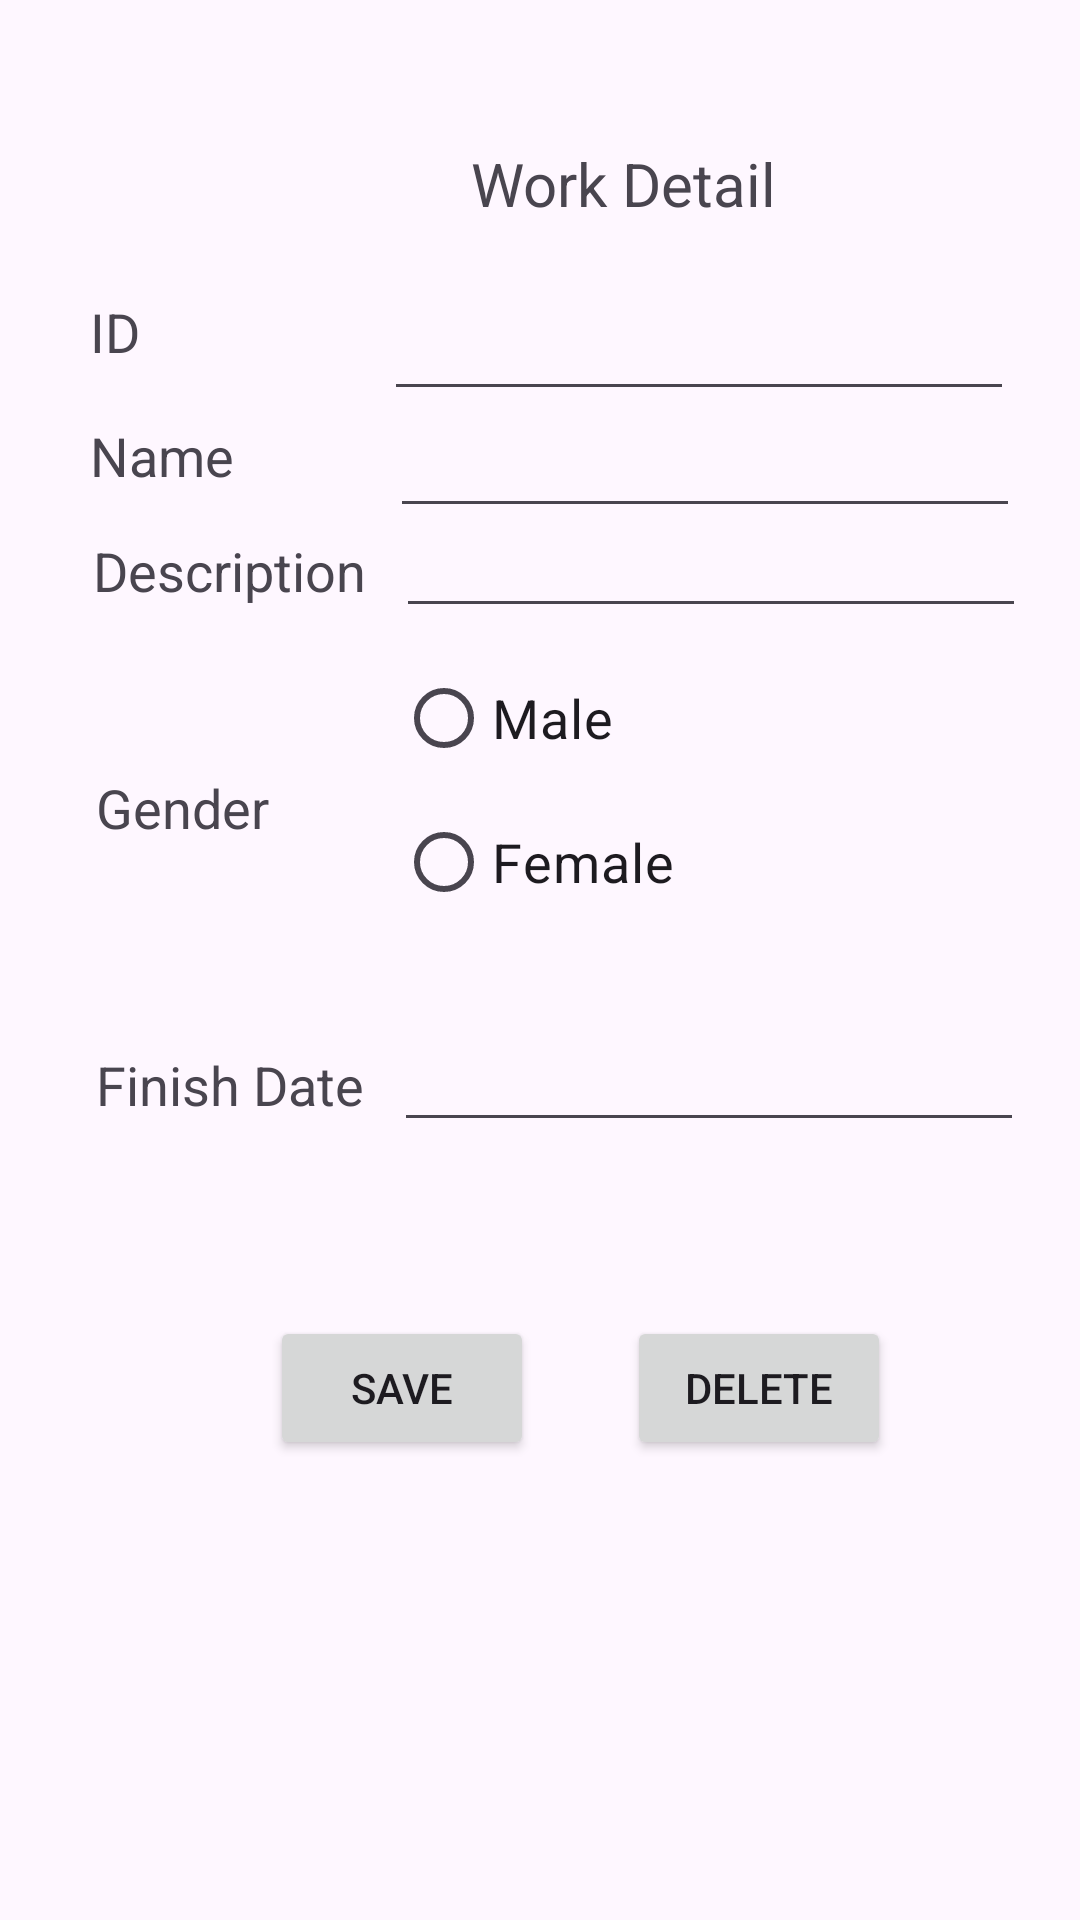

The Android layout XML behind this screen, and the referenced resources:
<!-- AndroidManifest.xml: activity theme Theme.WorkManagement -->
<!-- res/layout/activity_detail.xml -->
<?xml version="1.0" encoding="utf-8"?>
<androidx.constraintlayout.widget.ConstraintLayout xmlns:android="http://schemas.android.com/apk/res/android"
    xmlns:app="http://schemas.android.com/apk/res-auto"
    xmlns:tools="http://schemas.android.com/tools"
    android:layout_width="match_parent"
    android:layout_height="match_parent"
    tools:context=".DetailActivity">

    <TextView
        android:id="@+id/detailTitle"
        android:layout_width="wrap_content"
        android:layout_height="wrap_content"
        android:layout_marginStart="29dp"
        android:layout_marginBottom="21dp"
        android:text="@string/detail_title"
        android:textSize="20sp"
        app:layout_constraintBottom_toTopOf="@+id/inIDField"
        app:layout_constraintStart_toStartOf="@+id/inIDField" />

    <TextView
        android:id="@+id/idField"
        android:layout_width="wrap_content"
        android:layout_height="wrap_content"
        android:layout_marginStart="30dp"
        android:layout_marginBottom="17dp"
        android:text="@string/idField"
        android:textSize="18sp"
        app:layout_constraintBottom_toTopOf="@+id/nameField"
        app:layout_constraintStart_toStartOf="parent" />

    <TextView
        android:id="@+id/nameField"
        android:layout_width="wrap_content"
        android:layout_height="wrap_content"
        android:layout_marginBottom="14dp"
        android:text="@string/nameField"
        android:textSize="18sp"
        app:layout_constraintBottom_toTopOf="@+id/desField"
        app:layout_constraintStart_toStartOf="@+id/idField" />

    <TextView
        android:id="@+id/desField"
        android:layout_width="wrap_content"
        android:layout_height="wrap_content"
        android:layout_marginStart="1dp"
        android:text="@string/desField"
        android:textSize="18sp"
        app:layout_constraintBaseline_toBaselineOf="@+id/inDescriptionField"
        app:layout_constraintStart_toStartOf="@+id/nameField" />

    <TextView
        android:id="@+id/genderField"
        android:layout_width="wrap_content"
        android:layout_height="wrap_content"
        android:layout_marginStart="32dp"
        android:layout_marginBottom="30dp"
        android:text="@string/genderField"
        android:textSize="18sp"
        app:layout_constraintBottom_toBottomOf="@+id/inGenderField"
        app:layout_constraintStart_toStartOf="parent" />

    <TextView
        android:id="@+id/dateField"
        android:layout_width="wrap_content"
        android:layout_height="wrap_content"
        android:layout_marginStart="32dp"
        android:text="@string/dateField"
        android:textSize="18sp"
        app:layout_constraintBaseline_toBaselineOf="@+id/inDateField"
        app:layout_constraintStart_toStartOf="parent" />

    <EditText
        android:id="@+id/inIDField"
        android:layout_width="wrap_content"
        android:layout_height="wrap_content"
        android:layout_marginEnd="2dp"
        android:layout_marginBottom="39dp"
        android:ems="10"
        android:inputType="number"
        app:layout_constraintBottom_toBottomOf="@+id/inNameField"
        app:layout_constraintEnd_toEndOf="@+id/inNameField" />

    <EditText
        android:id="@+id/inNameField"
        android:layout_width="wrap_content"
        android:layout_height="wrap_content"
        android:layout_marginEnd="2dp"
        android:layout_marginBottom="2dp"
        android:ems="10"
        android:inputType="text"
        app:layout_constraintBottom_toTopOf="@+id/desField"
        app:layout_constraintEnd_toEndOf="@+id/inDescriptionField" />

    <EditText
        android:id="@+id/inDescriptionField"
        android:layout_width="wrap_content"
        android:layout_height="wrap_content"
        android:layout_marginStart="10dp"
        android:layout_marginTop="168dp"
        android:ems="10"
        android:inputType="text"
        app:layout_constraintStart_toEndOf="@+id/desField"
        app:layout_constraintTop_toTopOf="parent" />

    <RadioGroup
        android:id="@+id/inGenderField"
        android:layout_width="wrap_content"
        android:layout_height="wrap_content"
        android:layout_marginTop="6dp"
        app:layout_constraintStart_toStartOf="@+id/inDescriptionField"
        app:layout_constraintTop_toBottomOf="@+id/inDescriptionField">

        <RadioButton
            android:id="@+id/malePick"
            android:layout_width="wrap_content"
            android:layout_height="wrap_content"
            android:text="@string/male"
            android:textSize="18sp"
            tools:layout_editor_absoluteX="122dp"
            tools:layout_editor_absoluteY="210dp" />

        <RadioButton
            android:id="@+id/femalePick"
            android:layout_width="wrap_content"
            android:layout_height="wrap_content"
            android:text="@string/female"
            android:textSize="18sp"
            tools:layout_editor_absoluteX="245dp"
            tools:layout_editor_absoluteY="209dp" />

    </RadioGroup>

    <EditText
        android:id="@+id/inDateField"
        android:layout_width="wrap_content"
        android:layout_height="wrap_content"
        android:layout_marginStart="10dp"
        android:layout_marginTop="28dp"
        android:ems="10"
        android:inputType="date"
        app:layout_constraintStart_toEndOf="@+id/dateField"
        app:layout_constraintTop_toBottomOf="@+id/inGenderField" />

    <Button
        android:id="@+id/saveButton"
        android:layout_width="wrap_content"
        android:layout_height="wrap_content"
        android:layout_marginStart="90dp"
        android:text="@string/save"
        app:layout_constraintBaseline_toBaselineOf="@+id/deleteButton"
        app:layout_constraintStart_toStartOf="parent" />

    <Button
        android:id="@+id/deleteButton"
        android:layout_width="wrap_content"
        android:layout_height="wrap_content"
        android:layout_marginStart="31dp"
        android:layout_marginTop="58dp"
        android:text="@string/delete"
        app:layout_constraintStart_toEndOf="@+id/saveButton"
        app:layout_constraintTop_toBottomOf="@+id/inDateField" />

</androidx.constraintlayout.widget.ConstraintLayout>
<!-- resources referenced by this layout -->
<resources>
  <string name="dateField">Finish Date</string>
  <string name="delete">Delete</string>
  <string name="desField">Description</string>
  <string name="detail_title">Work Detail</string>
  <string name="female">Female</string>
  <string name="genderField">Gender</string>
  <string name="idField">ID</string>
  <string name="male">Male</string>
  <string name="nameField">Name</string>
  <string name="save">Save</string>
  <style name="Theme.WorkManagement" parent="Base.Theme.WorkManagement" />
  <style name="Base.Theme.WorkManagement" parent="Theme.Material3.DayNight.NoActionBar">
          
          
      </style>
</resources>
